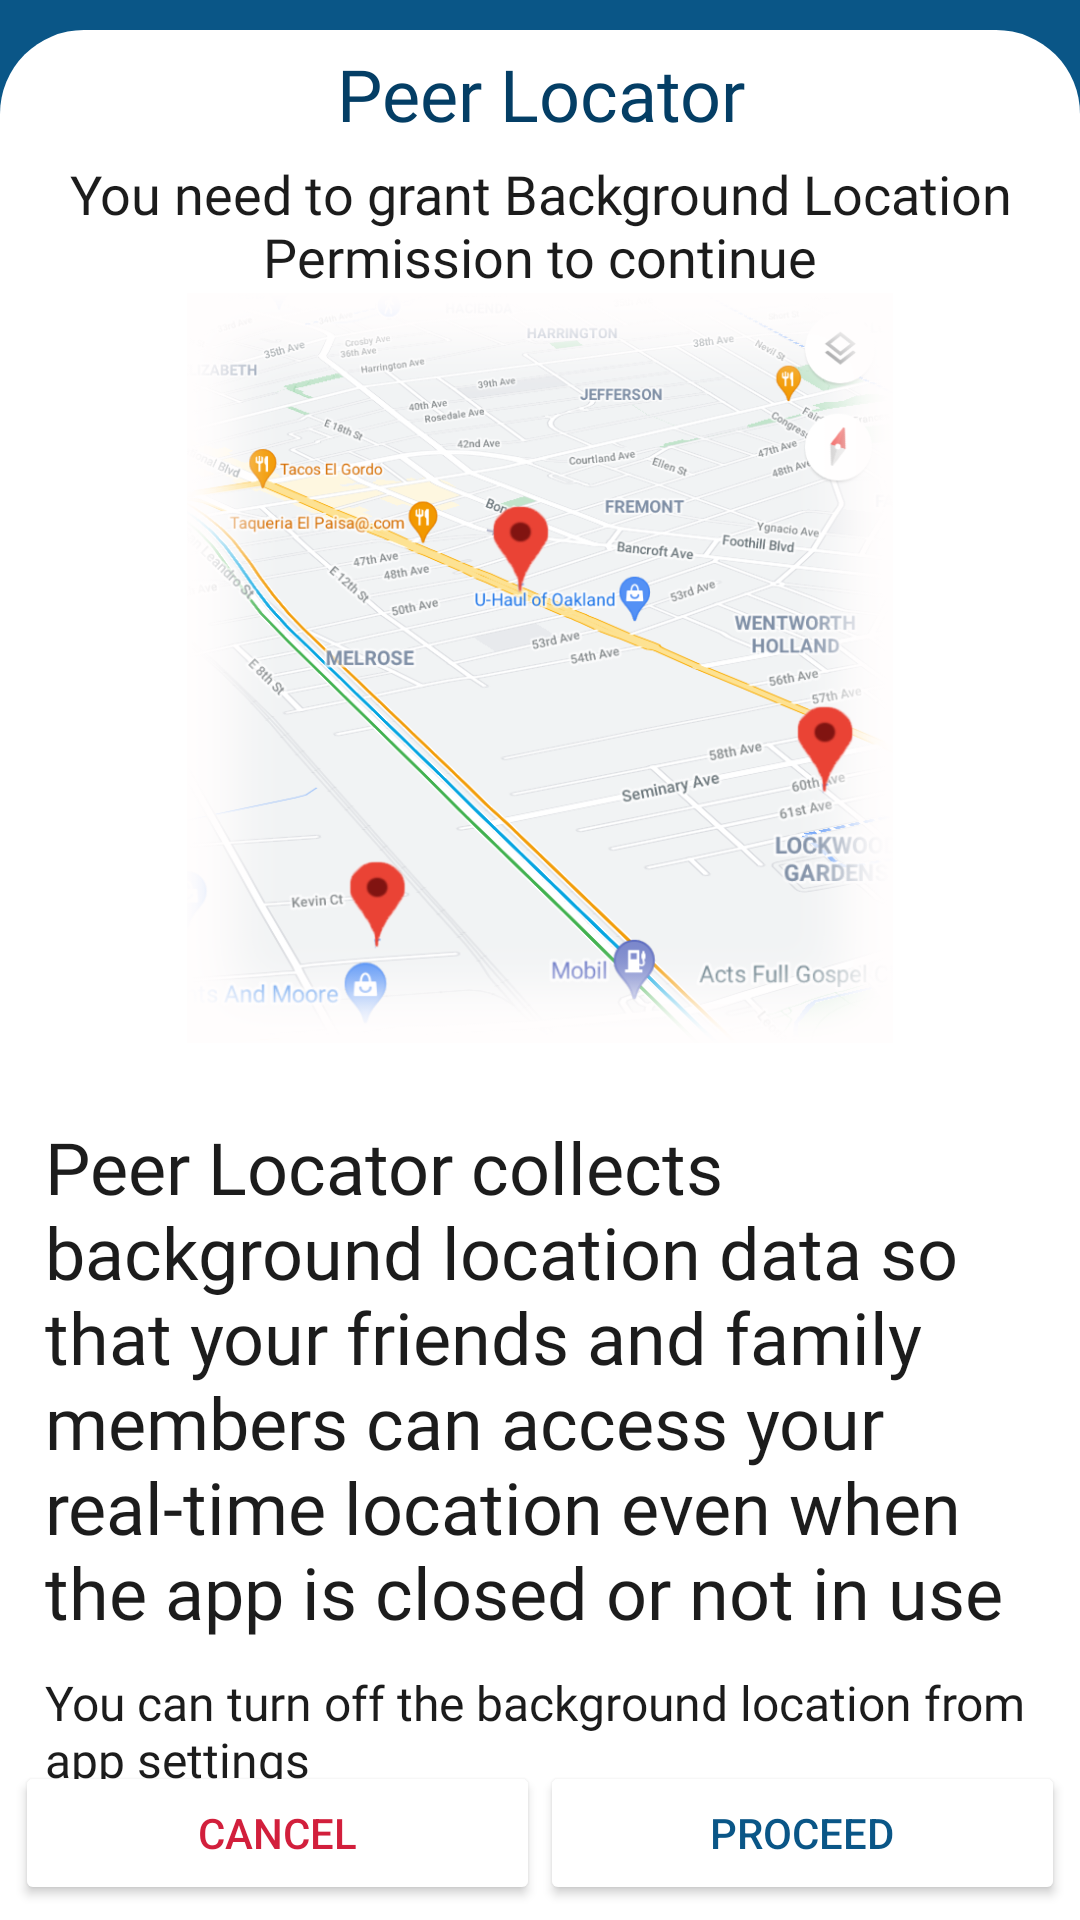

Layout XML and referenced resources for this Android screen:
<!-- AndroidManifest.xml: application theme Theme.PeerLocator -->
<!-- res/layout/activity_disclosure.xml -->
<?xml version="1.0" encoding="utf-8"?>
<androidx.constraintlayout.widget.ConstraintLayout xmlns:android="http://schemas.android.com/apk/res/android"
    xmlns:app="http://schemas.android.com/apk/res-auto"
    xmlns:tools="http://schemas.android.com/tools"
    android:layout_width="match_parent"
    android:layout_height="match_parent"
    android:background="@color/primary_color"
    tools:context=".activities.DisclosureActivity">

    <androidx.constraintlayout.widget.ConstraintLayout
        android:layout_width="match_parent"
        android:layout_height="0dp"
        android:layout_marginTop="10dp"
        android:background="@drawable/splash_screen_bottom_background"
        android:backgroundTint="@color/white"
        android:orientation="vertical"
        app:layout_constraintBottom_toBottomOf="parent"
        app:layout_constraintEnd_toEndOf="parent"
        app:layout_constraintHorizontal_bias="0.5"
        app:layout_constraintStart_toStartOf="parent"
        app:layout_constraintTop_toTopOf="parent">

        <TextView
            android:id="@+id/app_name"
            android:layout_width="match_parent"
            android:layout_height="wrap_content"
            android:fontFamily="@font/kreon"
            android:paddingTop="5dp"
            android:paddingBottom="5dp"
            android:text="@string/app_name"
            android:textAlignment="center"
            android:textColor="@color/secondary_color"
            android:textSize="24sp"
            app:layout_constraintEnd_toEndOf="parent"
            app:layout_constraintHorizontal_bias="0.5"
            app:layout_constraintStart_toStartOf="parent"
            app:layout_constraintTop_toTopOf="parent" />

        <TextView
            android:id="@+id/warning"
            android:layout_width="match_parent"
            android:layout_height="wrap_content"
            android:fontFamily="@font/fjord_one"
            android:text="@string/location_warning"
            android:textAlignment="center"
            android:textColor="@color/dark_grey"
            android:textSize="18sp"
            app:layout_constraintEnd_toEndOf="parent"
            app:layout_constraintHorizontal_bias="0.5"
            app:layout_constraintStart_toStartOf="parent"
            app:layout_constraintTop_toBottomOf="@id/app_name" />

        <ImageView
            android:id="@+id/imageView"
            android:layout_width="0dp"
            android:layout_height="250dp"
            android:src="@drawable/ic_map_large"
            app:layout_constraintEnd_toEndOf="parent"
            app:layout_constraintHorizontal_bias="0.5"
            app:layout_constraintStart_toStartOf="parent"
            app:layout_constraintTop_toBottomOf="@id/warning" />

        <TextView
            android:id="@+id/textView7"
            android:layout_width="match_parent"
            android:layout_height="wrap_content"
            android:layout_marginTop="25dp"
            android:paddingStart="15dp"
            android:paddingEnd="15dp"
            android:text="@string/disclosure"
            android:textColor="@color/dark_grey"
            android:textSize="24sp"
            android:fontFamily="@font/kreon"
            app:layout_constraintEnd_toEndOf="parent"
            app:layout_constraintHorizontal_bias="0.5"
            app:layout_constraintStart_toStartOf="parent"
            app:layout_constraintTop_toBottomOf="@+id/imageView" />

        <TextView
            android:layout_width="match_parent"
            android:layout_height="wrap_content"
            android:text="@string/disclosure_2"
            app:layout_constraintTop_toBottomOf="@id/textView7"
            android:textColor="@color/dark_grey"
            android:textSize="16sp"
            android:fontFamily="@font/kreon"
            android:layout_marginTop="10dp"
            android:paddingStart="15dp"
            android:paddingEnd="15dp"
            app:layout_constraintEnd_toEndOf="parent"
            app:layout_constraintHorizontal_bias="0.5"
            app:layout_constraintStart_toStartOf="parent" />

        <LinearLayout
            android:id="@+id/buttons_container"
            android:layout_width="match_parent"
            android:layout_height="wrap_content"
            android:orientation="horizontal"
            android:padding="5dp"
            app:layout_constraintBottom_toBottomOf="parent"
            app:layout_constraintEnd_toEndOf="parent"
            app:layout_constraintHorizontal_bias="0.5"
            app:layout_constraintStart_toStartOf="parent">

            <Button
                android:id="@+id/cancel_button"
                android:layout_width="0dp"
                android:layout_height="match_parent"
                android:layout_weight="1"
                android:backgroundTint="@color/white"
                android:text="@string/cancel"
                android:textColor="@color/crimson" />

            <Button
                android:id="@+id/proceed_button"
                android:layout_width="0dp"
                android:layout_height="match_parent"
                android:layout_weight="1"
                android:backgroundTint="@color/white"
                android:text="@string/proceed"
                android:textColor="@color/primary_color" />

        </LinearLayout>

    </androidx.constraintlayout.widget.ConstraintLayout>

</androidx.constraintlayout.widget.ConstraintLayout>
<!-- resources referenced by this layout -->
<resources>
  <color name="crimson">#D21F3C</color>
  <color name="dark_grey">#1C1C1C</color>
  <color name="primary_color">#0a5687</color>
  <color name="secondary_color">#043e65</color>
  <color name="white">#FFFFFFFF</color>
  <!-- drawable ic_map_large: png bitmap (drawable-v24, 324106 bytes) -->
  <!-- drawable splash_screen_bottom_background (drawable) -->
  <?xml version="1.0" encoding="utf-8"?>
  <shape xmlns:android="http://schemas.android.com/apk/res/android"
      android:shape="rectangle" >
      <corners
          android:topLeftRadius="28dp"
          android:topRightRadius="28dp"/>
  
      <solid android:color="?attr/base_background" />
  
  </shape>
  <string name="app_name">Peer Locator</string>
  <string name="cancel">Cancel</string>
  <string name="disclosure">Peer Locator collects background location data so that your friends and family members can access your real-time location even when the app is closed or not in use</string>
  <string name="disclosure_2">You can turn off the background location from app settings</string>
  <string name="location_warning">You need to grant Background Location Permission to continue</string>
  <string name="proceed">Proceed</string>
  <style name="Theme.PeerLocator" parent="Theme.AppCompat.DayNight.NoActionBar">
          
          <item name="colorPrimary">@color/primary_color</item>
          <item name="colorPrimaryVariant">@color/primary_color</item>
          <item name="colorOnPrimary">@color/white</item>
          
          <item name="colorSecondary">@color/dark_sea_green</item>
          <item name="colorSecondaryVariant">@color/dark_sea_green</item>
          <item name="colorOnSecondary">@color/black</item>
          
          <item name="android:statusBarColor" tools:targetApi="l">?attr/colorPrimaryVariant</item>
          
  
          <item name="android:textColor">@color/dark_grey</item>
          <item name="android:textColorHint">@color/light_grey</item>
  
          <item name="text_color_dark">@color/dark_grey</item>
          <item name="text_color_fade">@color/light_grey</item>
          <item name="base_background">@color/white</item>
          <item name="text_color_green">@color/dark_sea_green</item>
      </style>
  <color name="dark_sea_green">#037138</color>
  <color name="black">#FF000000</color>
  <color name="light_grey">#676767</color>
</resources>
